The GitHub repository amidisturbing/tree-bark-data contains a labelled image folder "tree-bark" with 12 categories: alder, beech, birch, chestnut, ginkgo biloba, hornbeam, horse chestnut, linden, oak, oriental plane, pine, spruce. Examples follow, each with its label.

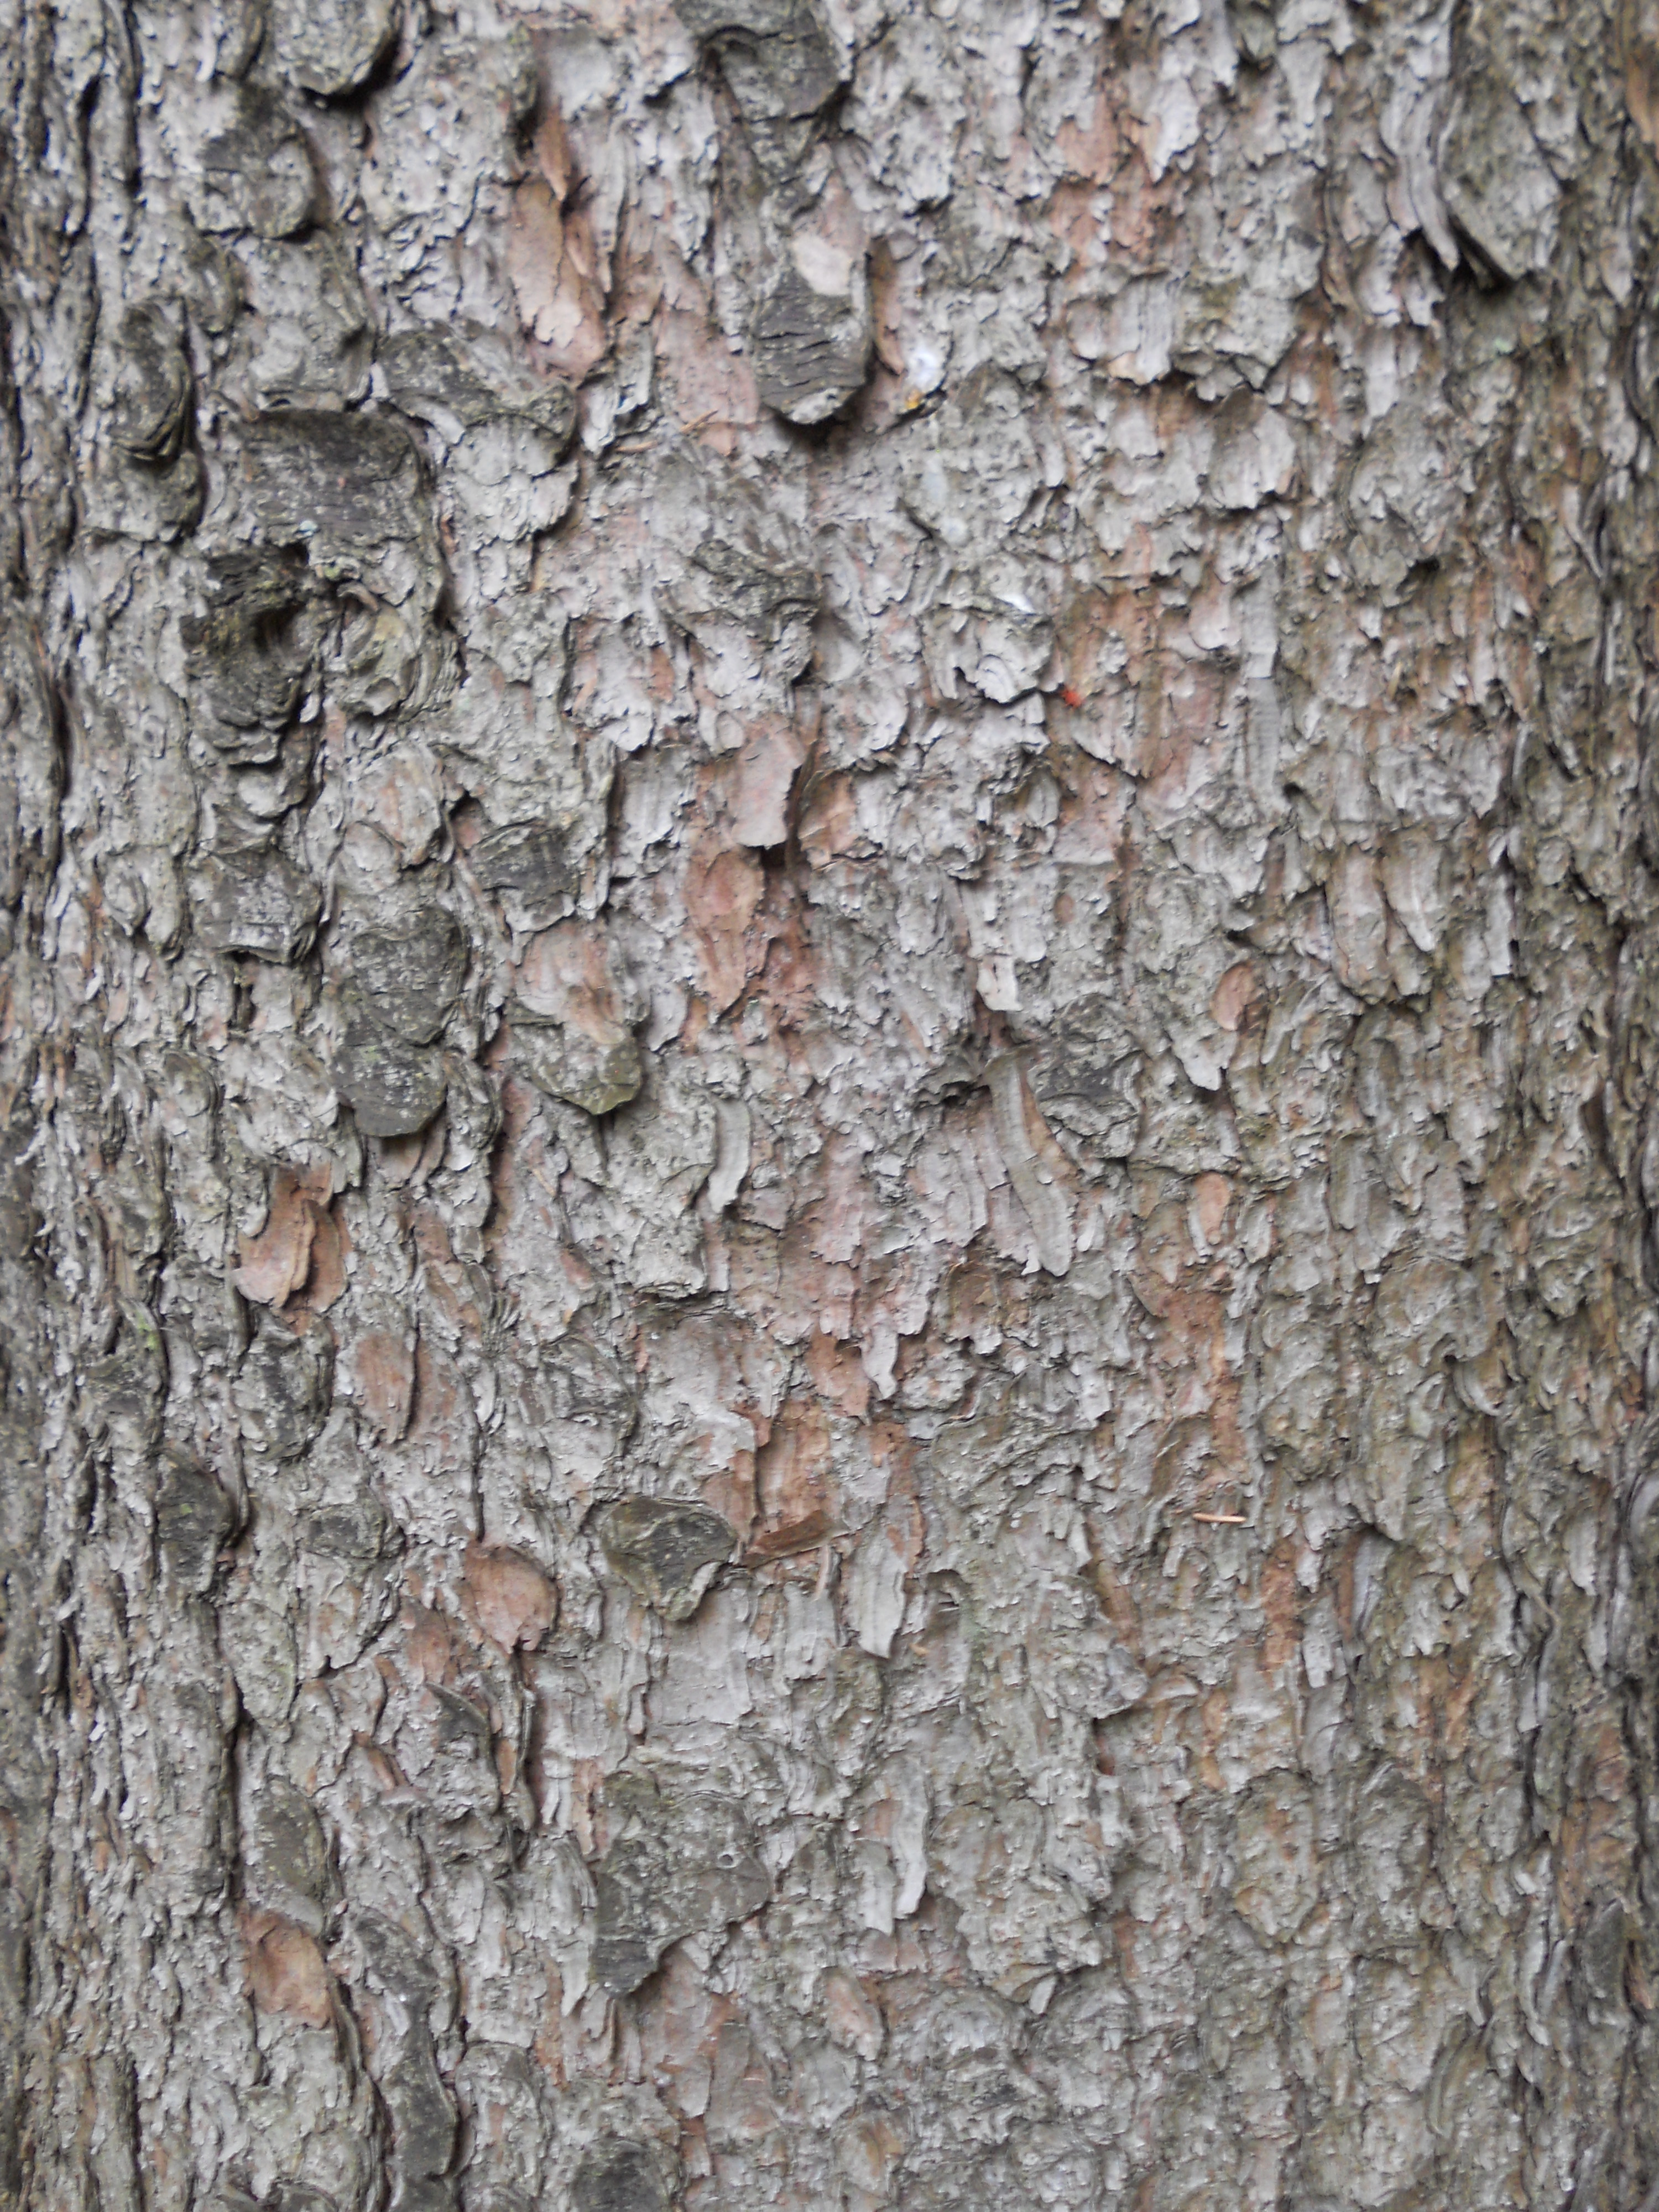
Label: spruce

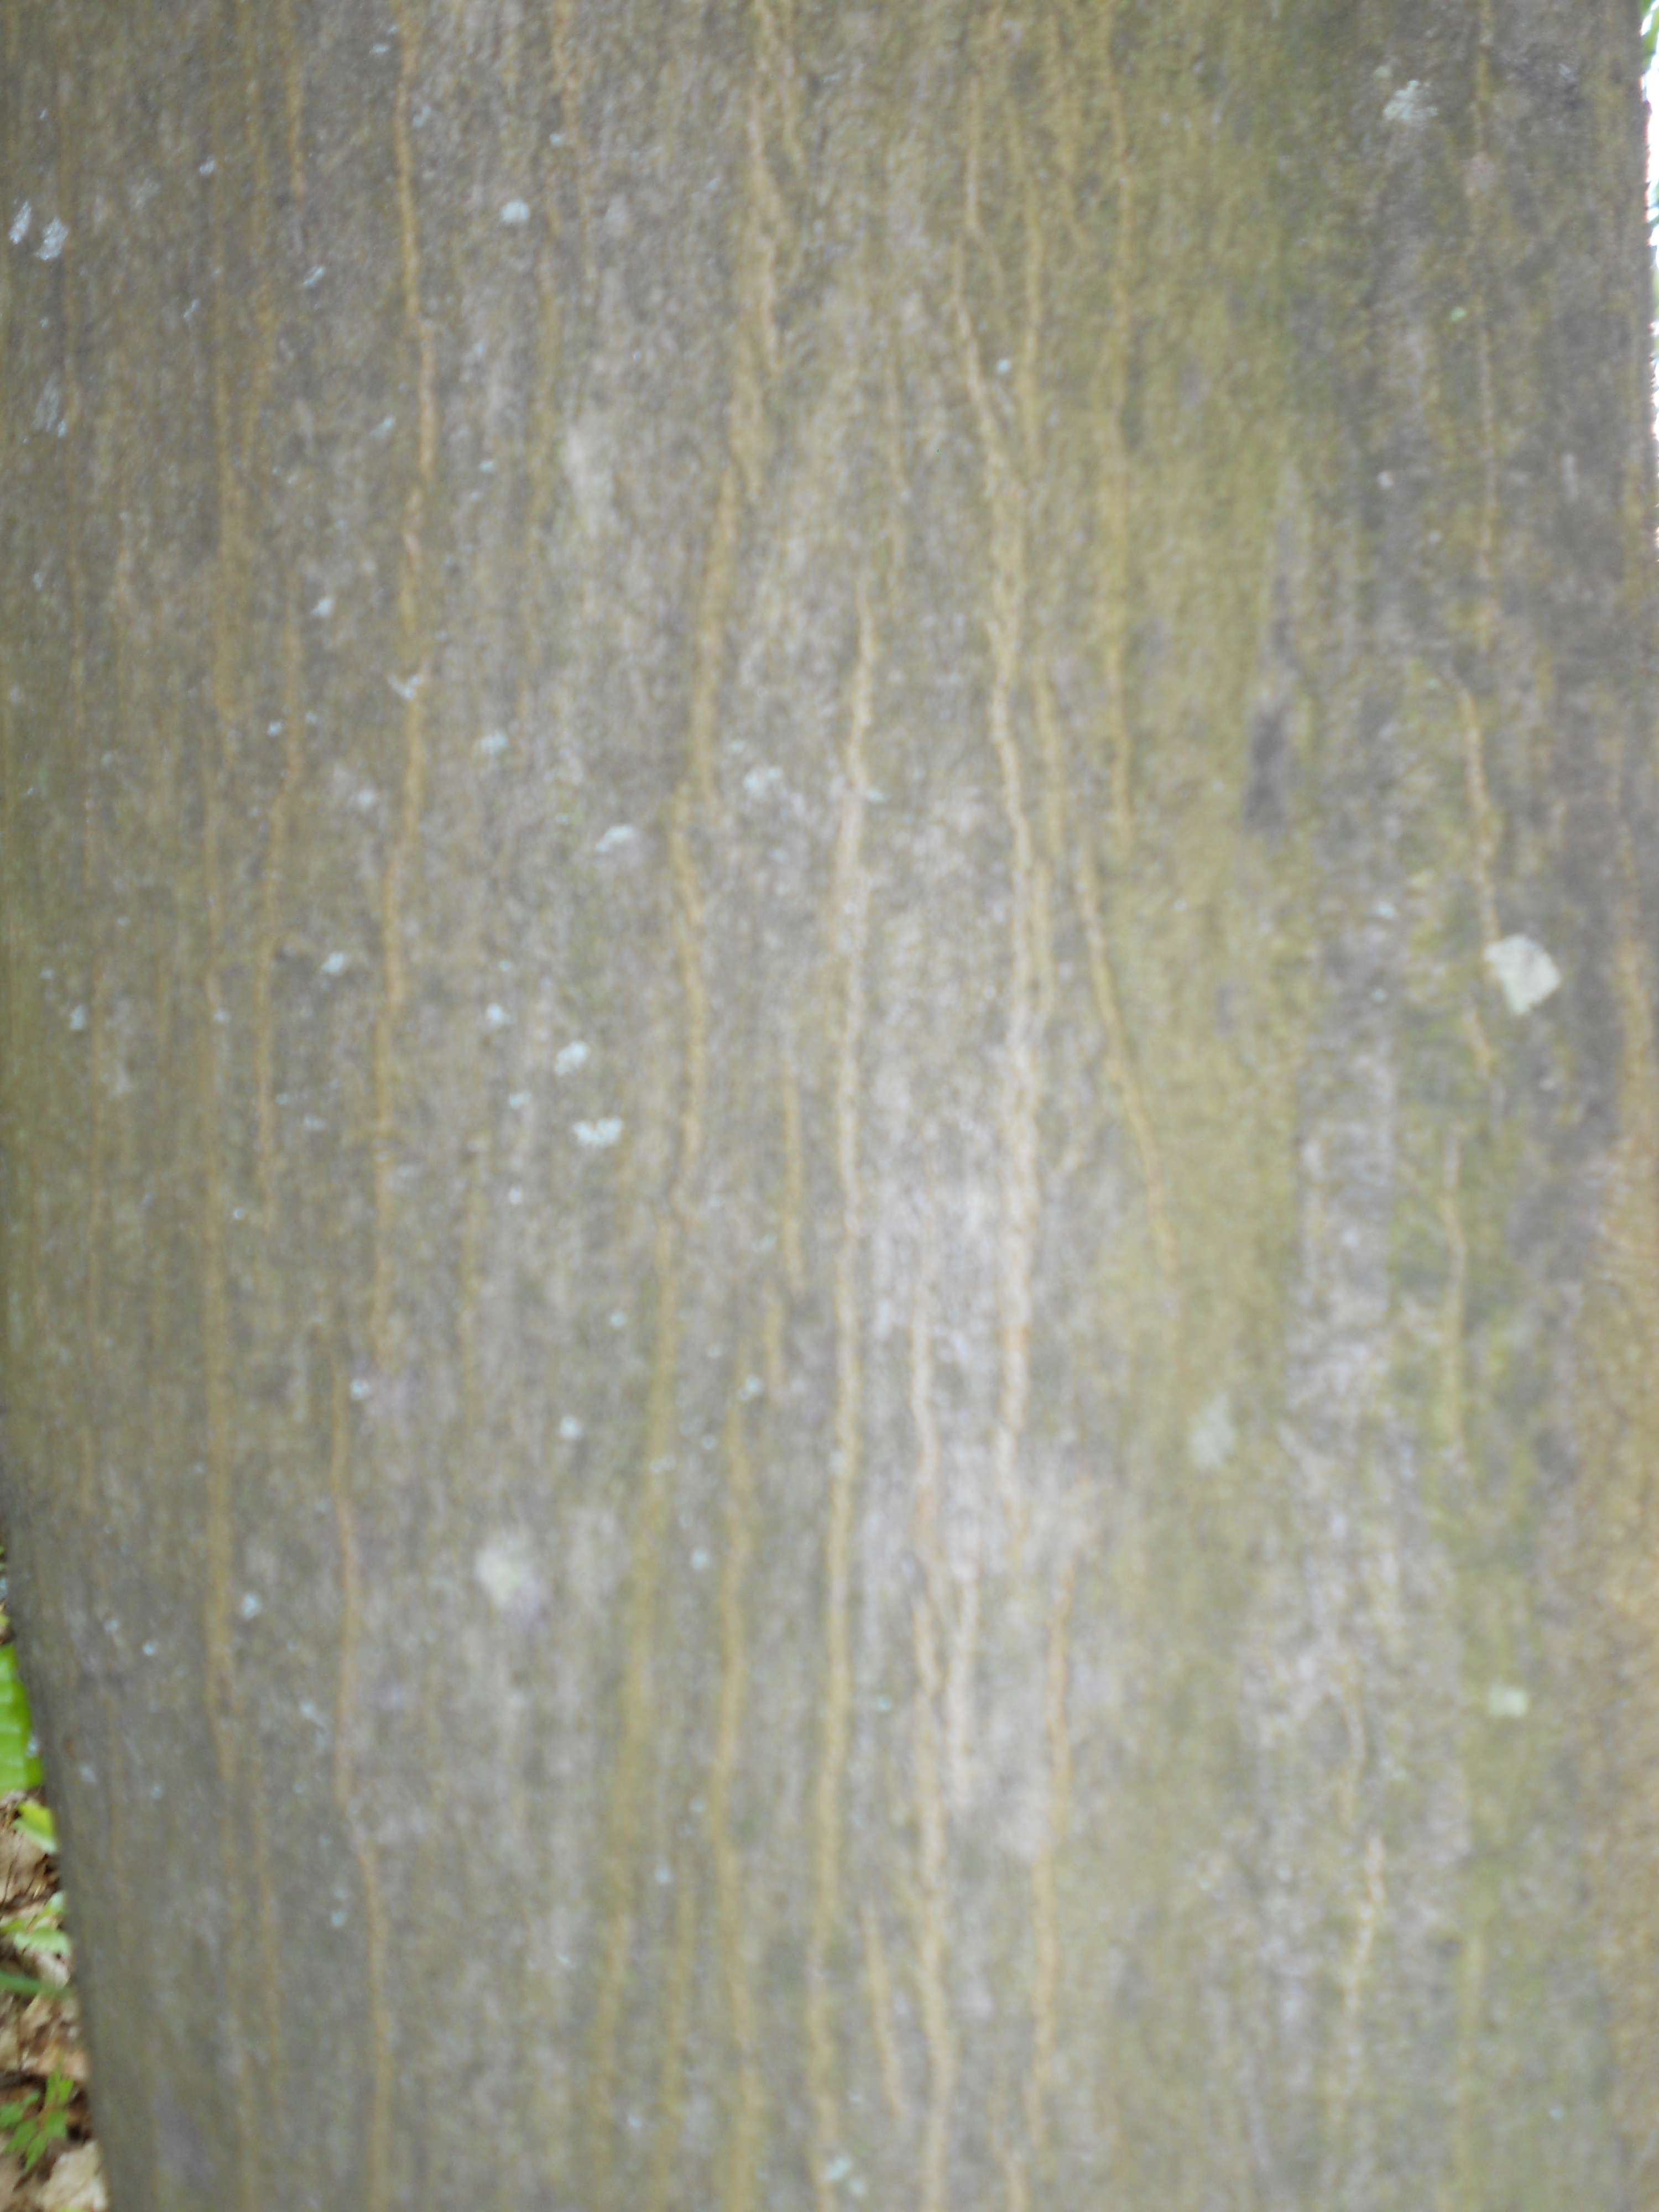
Label: hornbeam

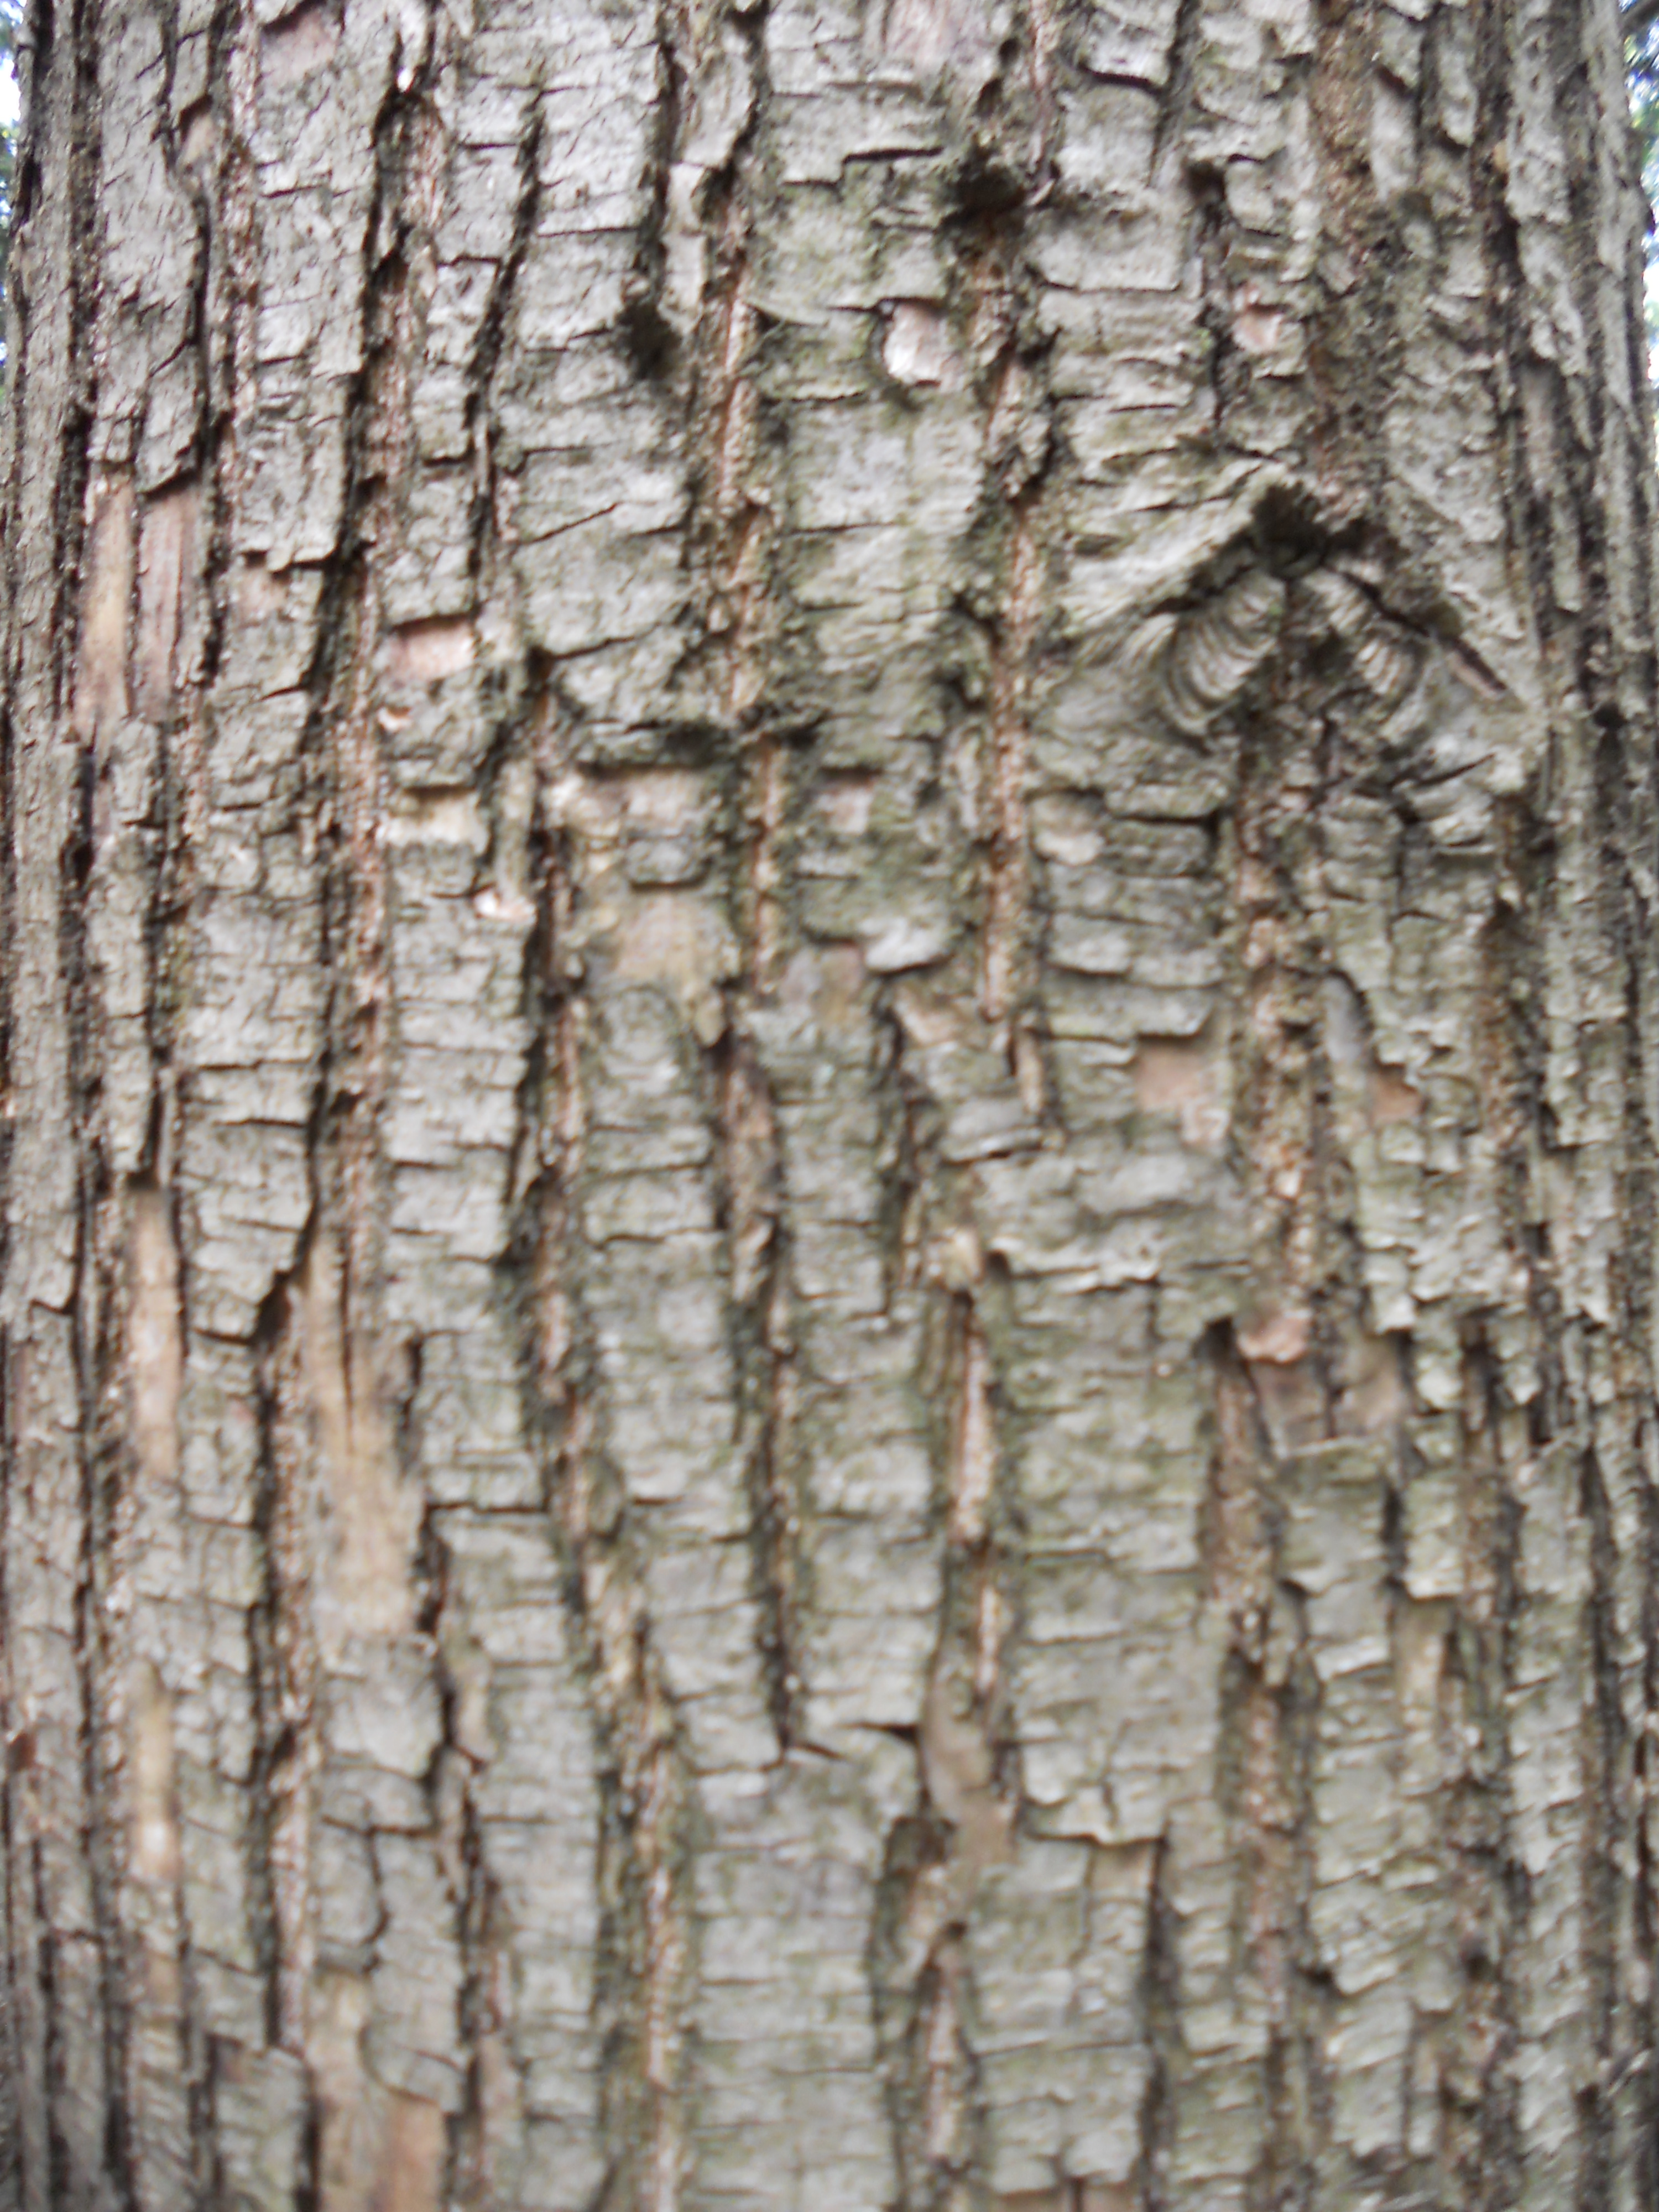
Label: chestnut

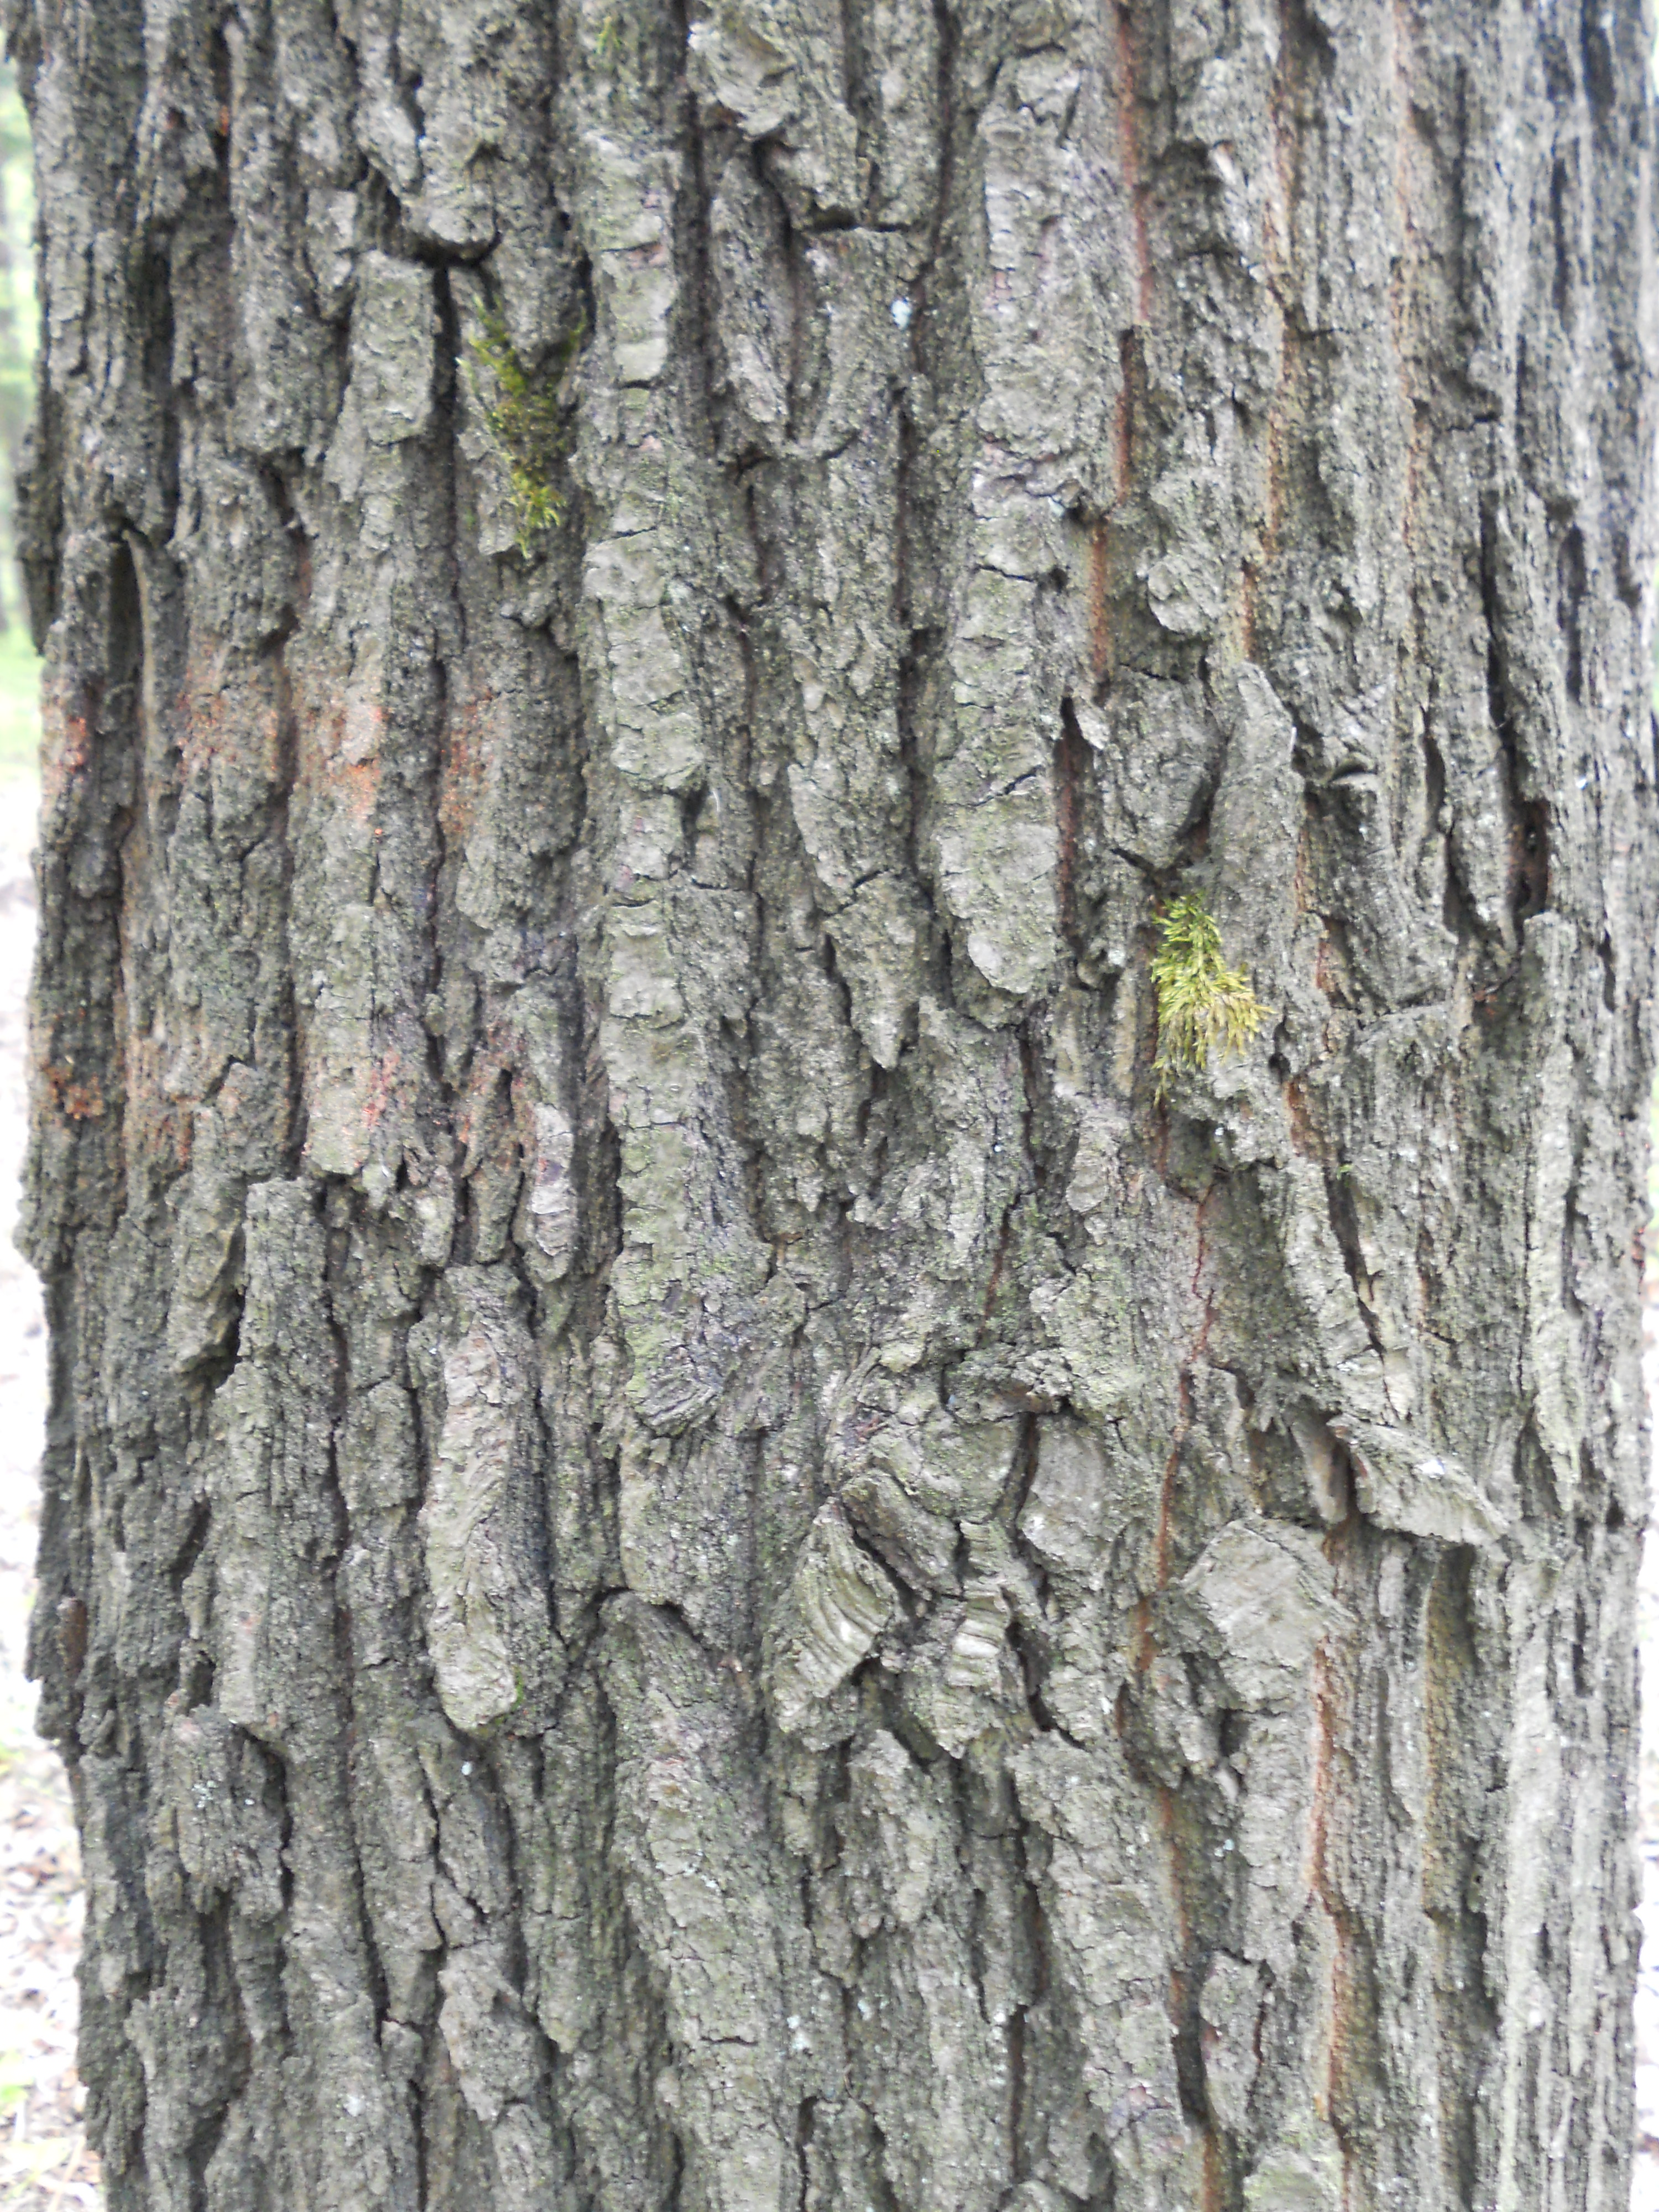
Label: oak

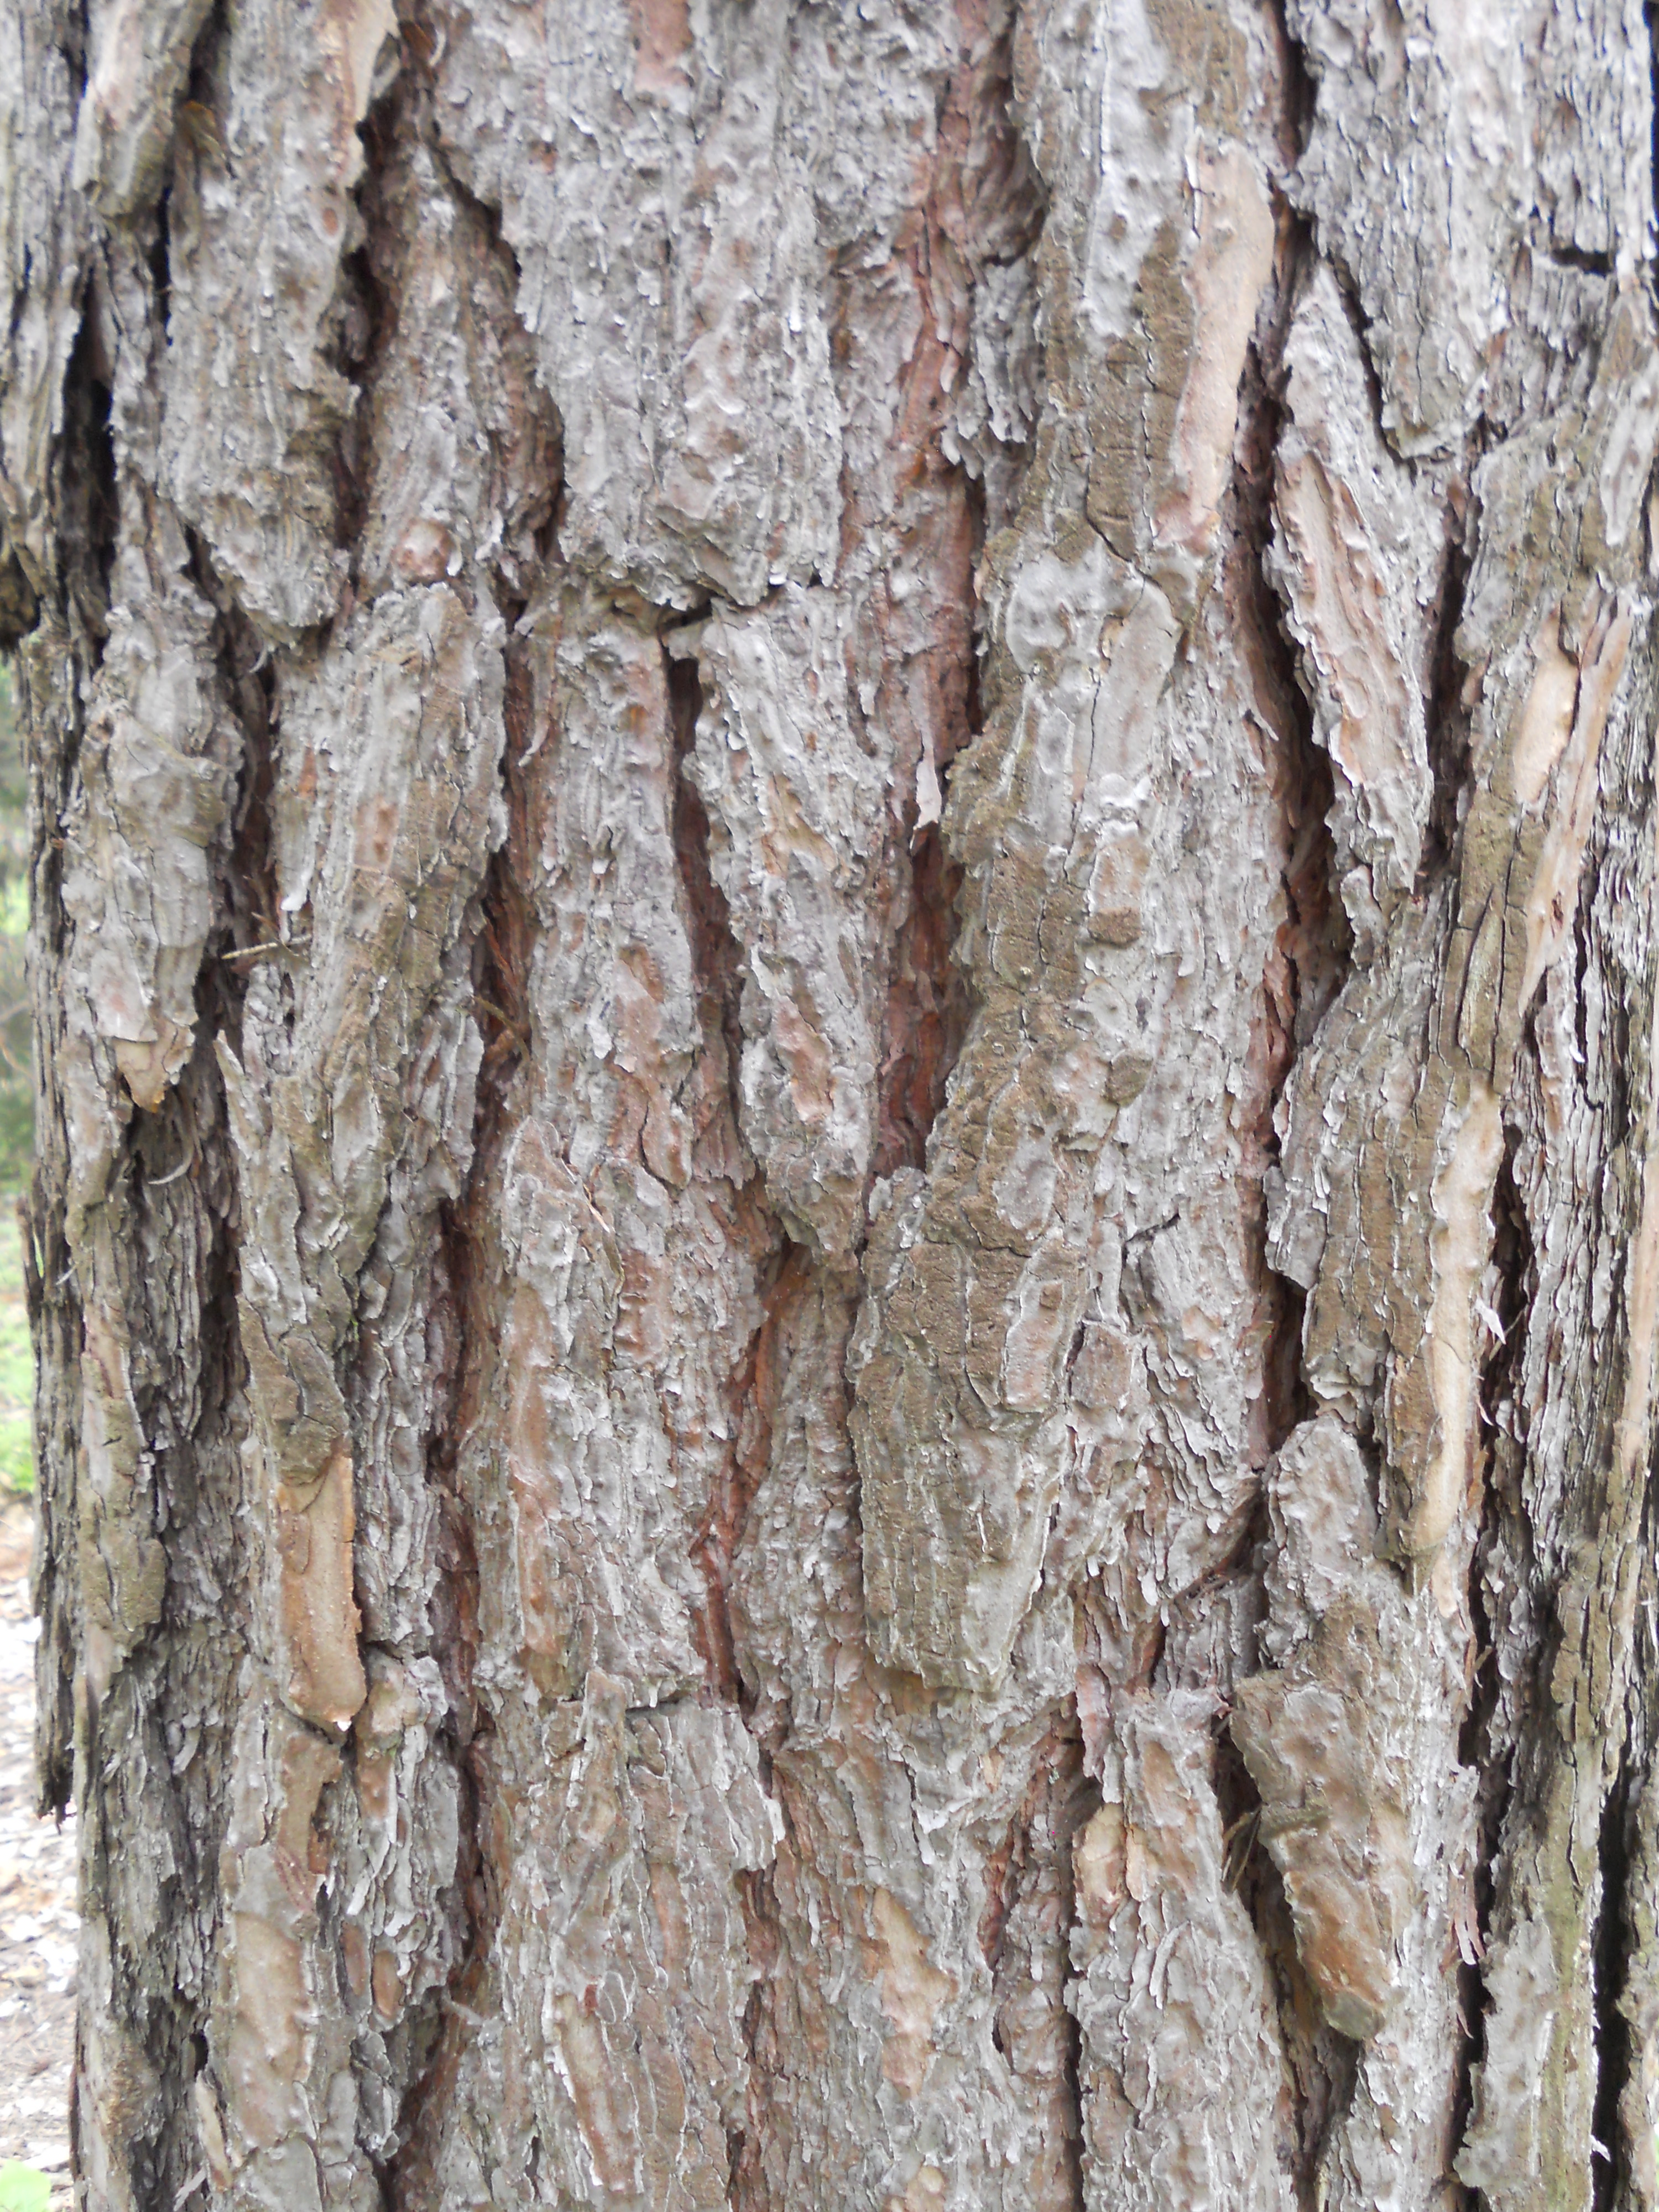
Label: pine

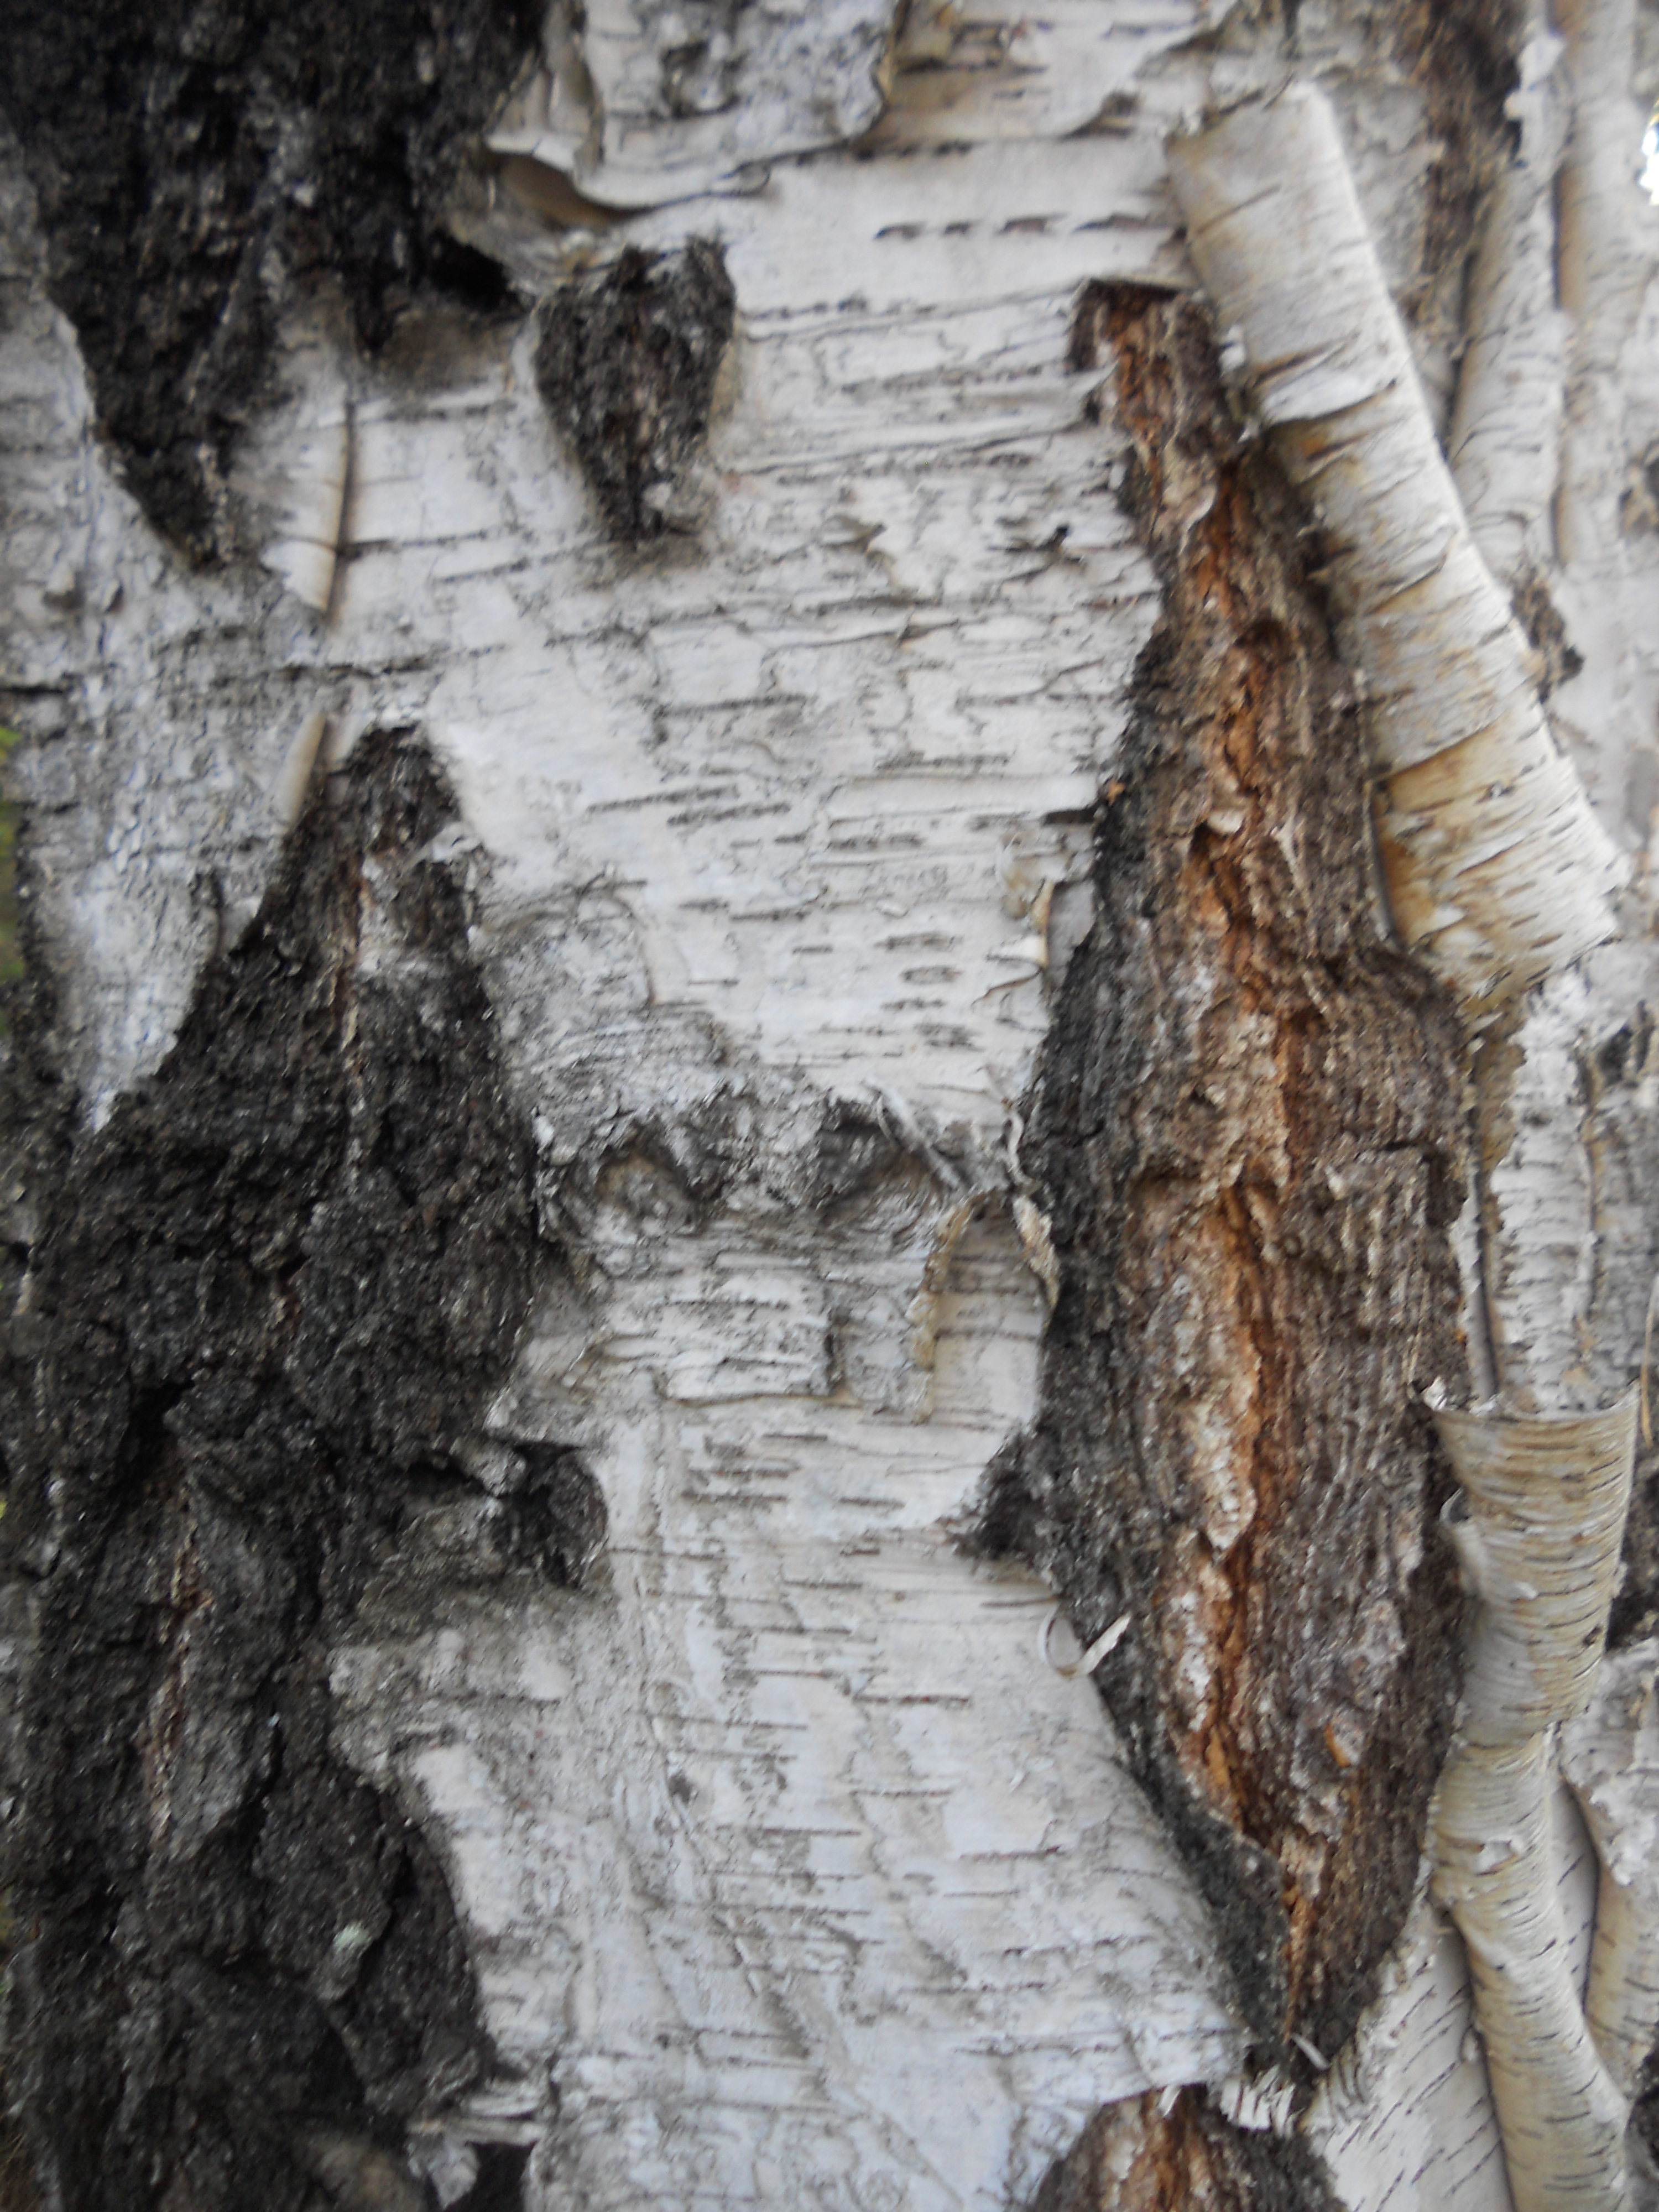
Label: birch
